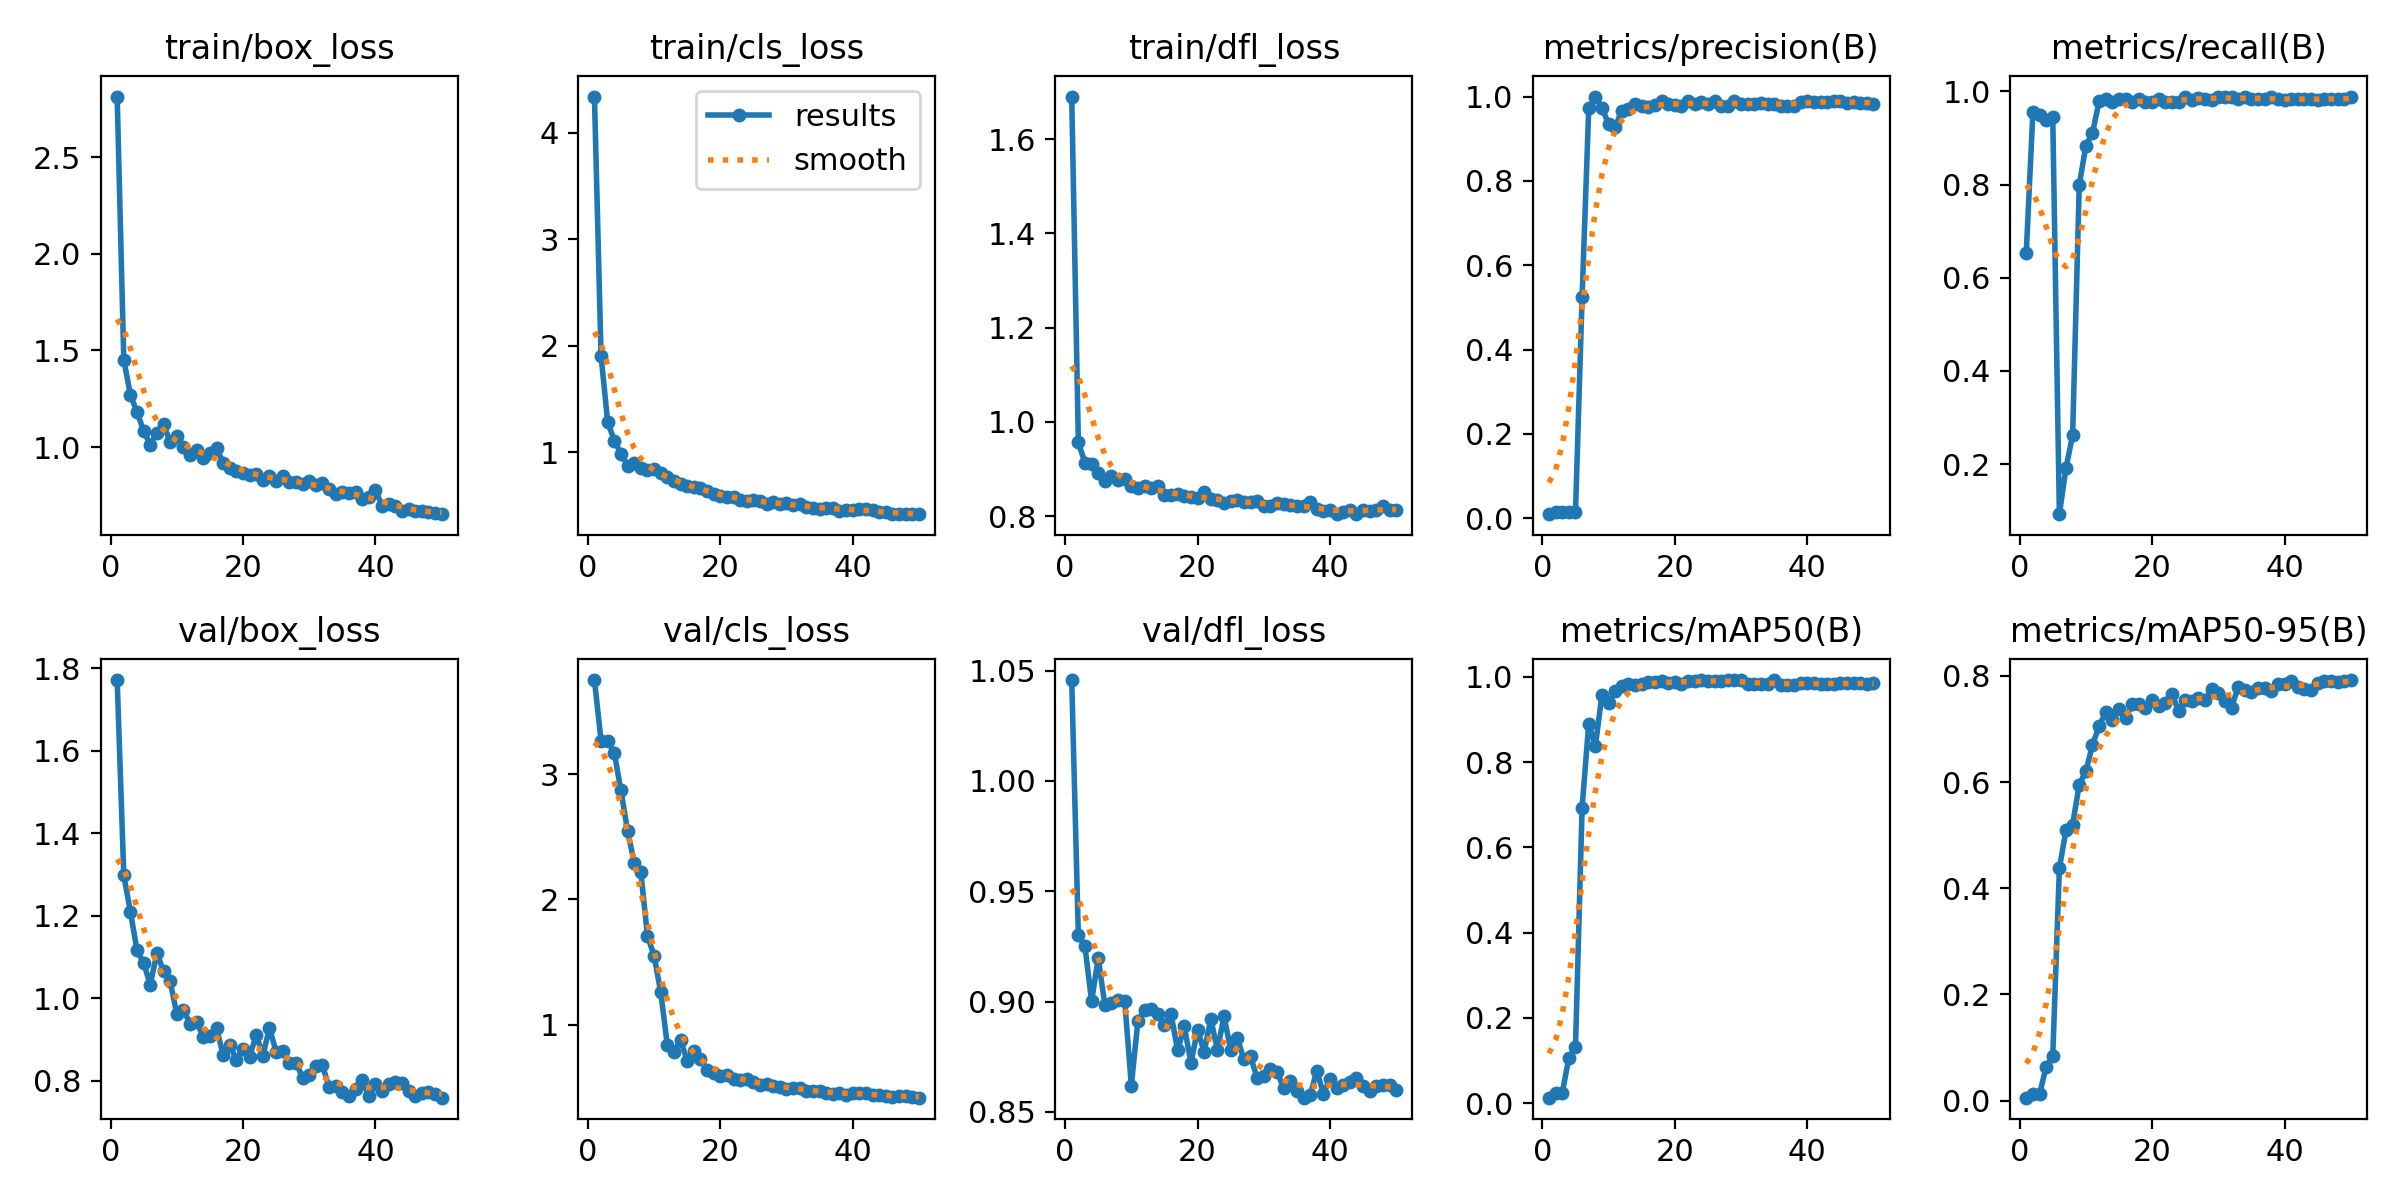

The file beside this chart, header and first rows:
epoch, time, train/box_loss, train/cls_loss, train/dfl_loss, metrics/precision(B), metrics/recall(B), metrics/mAP50(B), metrics/mAP50-95(B), val/box_loss, val/cls_loss, val/dfl_loss, lr/pg0, lr/pg1, lr/pg2
1, 64.47, 2.813, 4.339, 1.69, 0.00975, 0.6536, 0.01267, 0.00568, 1.771, 3.754, 1.046, 0.00018, 0.00018, 0.00018
2, 123.1, 1.451, 1.905, 0.9565, 0.01425, 0.9553, 0.02385, 0.01216, 1.298, 3.27, 0.9301, 0.0003725, 0.0003725, 0.0003725
3, 181.5, 1.27, 1.286, 0.9127, 0.01417, 0.9497, 0.02354, 0.01189, 1.21, 3.265, 0.925, 0.000557, 0.000557, 0.000557
4, 241.6, 1.181, 1.111, 0.9096, 0.014, 0.9385, 0.1059, 0.06403, 1.116, 3.171, 0.9002, 0.0007337, 0.0007337, 0.0007337
5, 301.2, 1.083, 0.9899, 0.892, 0.01408, 0.9441, 0.1305, 0.0842, 1.085, 2.871, 0.9197, 0.0009024, 0.0009024, 0.0009024
6, 363.2, 1.012, 0.8771, 0.8753, 0.5251, 0.09268, 0.6934, 0.4376, 1.033, 2.549, 0.8985, 0.001063, 0.001063, 0.001063
7, 424.5, 1.075, 0.898, 0.8846, 0.9718, 0.1923, 0.89, 0.5096, 1.11, 2.295, 0.8994, 0.001216, 0.001216, 0.001216
8, 486.6, 1.121, 0.8532, 0.876, 1, 0.262, 0.8374, 0.52, 1.065, 2.219, 0.9006, 0.001361, 0.001361, 0.001361
9, 548.5, 1.026, 0.8389, 0.8778, 0.9728, 0.799, 0.9582, 0.5949, 1.041, 1.711, 0.9004, 0.001498, 0.001498, 0.001498
10, 609.9, 1.058, 0.8423, 0.8635, 0.9349, 0.8831, 0.9387, 0.6205, 0.962, 1.552, 0.862, 0.001627, 0.001627, 0.001627
11, 670.1, 0.9998, 0.8053, 0.8591, 0.9281, 0.9106, 0.9657, 0.6699, 0.9723, 1.262, 0.8914, 0.001604, 0.001604, 0.001604
12, 730.4, 0.9605, 0.7734, 0.8628, 0.9669, 0.9789, 0.9777, 0.7055, 0.938, 0.8381, 0.8961, 0.001564, 0.001564, 0.001564
13, 791.3, 0.9833, 0.7285, 0.8602, 0.9704, 0.9832, 0.9833, 0.7311, 0.9428, 0.7774, 0.8968, 0.001525, 0.001525, 0.001525
14, 851.9, 0.9417, 0.6997, 0.8631, 0.9831, 0.9764, 0.9817, 0.7173, 0.9062, 0.8786, 0.8945, 0.001485, 0.001485, 0.001485
15, 911.2, 0.9704, 0.6842, 0.8444, 0.9772, 0.9832, 0.9826, 0.7375, 0.9088, 0.7094, 0.8896, 0.001446, 0.001446, 0.001446
16, 971.2, 0.9938, 0.674, 0.8439, 0.9764, 0.9832, 0.9888, 0.7204, 0.9266, 0.791, 0.8942, 0.001406, 0.001406, 0.001406
17, 1032, 0.9193, 0.6691, 0.8475, 0.9793, 0.9777, 0.989, 0.7462, 0.8635, 0.725, 0.8779, 0.001366, 0.001366, 0.001366
18, 1091, 0.892, 0.6379, 0.8416, 0.9888, 0.9832, 0.9899, 0.7474, 0.8863, 0.6329, 0.8888, 0.001327, 0.001327, 0.001327
19, 1150, 0.8756, 0.6096, 0.8403, 0.9831, 0.9769, 0.9857, 0.7394, 0.8511, 0.6151, 0.8722, 0.001287, 0.001287, 0.001287
20, 1211, 0.8668, 0.5903, 0.8376, 0.9806, 0.9777, 0.9885, 0.7546, 0.8779, 0.5919, 0.8872, 0.001248, 0.001248, 0.001248
21, 1271, 0.856, 0.5809, 0.8507, 0.978, 0.9832, 0.9835, 0.7431, 0.8582, 0.5931, 0.8772, 0.001208, 0.001208, 0.001208
22, 1331, 0.8601, 0.5867, 0.8368, 0.9887, 0.9777, 0.9892, 0.7495, 0.9109, 0.5653, 0.8921, 0.001168, 0.001168, 0.001168
23, 1390, 0.8282, 0.5588, 0.8339, 0.9831, 0.9773, 0.9893, 0.765, 0.861, 0.5588, 0.8781, 0.001129, 0.001129, 0.001129
24, 1449, 0.8518, 0.5441, 0.8278, 0.9867, 0.9777, 0.9914, 0.734, 0.9277, 0.5649, 0.8933, 0.001089, 0.001089, 0.001089
25, 1510, 0.8222, 0.5505, 0.8316, 0.9833, 0.9887, 0.9912, 0.7552, 0.8699, 0.5369, 0.8781, 0.00105, 0.00105, 0.00105
26, 1573, 0.8529, 0.5472, 0.8337, 0.9888, 0.9822, 0.9907, 0.7533, 0.8708, 0.5204, 0.8836, 0.00101, 0.00101, 0.00101
27, 1635, 0.8201, 0.5176, 0.8294, 0.9778, 0.9862, 0.9911, 0.7588, 0.8428, 0.5272, 0.8738, 0.0009704, 0.0009704, 0.0009704
28, 1696, 0.8192, 0.5373, 0.8296, 0.9773, 0.9832, 0.9919, 0.7546, 0.8439, 0.5095, 0.8752, 0.0009308, 0.0009308, 0.0009308
29, 1756, 0.81, 0.5195, 0.8318, 0.9887, 0.9814, 0.9919, 0.7751, 0.8074, 0.4968, 0.8652, 0.0008912, 0.0008912, 0.0008912
30, 1817, 0.8227, 0.5224, 0.8206, 0.9831, 0.9888, 0.9924, 0.7678, 0.8146, 0.4871, 0.8663, 0.0008516, 0.0008516, 0.0008516
31, 1877, 0.8061, 0.5067, 0.8211, 0.9833, 0.9887, 0.9833, 0.7533, 0.8351, 0.4965, 0.8694, 0.000812, 0.000812, 0.000812
32, 1938, 0.8149, 0.5122, 0.8273, 0.9833, 0.9886, 0.9838, 0.7403, 0.8374, 0.4966, 0.868, 0.0007724, 0.0007724, 0.0007724
33, 2045, 0.7818, 0.4918, 0.825, 0.9853, 0.9832, 0.983, 0.7795, 0.784, 0.4689, 0.8609, 0.0007328, 0.0007328, 0.0007328
34, 2107, 0.7593, 0.4785, 0.823, 0.9833, 0.9874, 0.9832, 0.7736, 0.7877, 0.4721, 0.8638, 0.0006932, 0.0006932, 0.0006932
35, 2169, 0.7674, 0.4741, 0.822, 0.9826, 0.9832, 0.992, 0.7697, 0.7727, 0.4703, 0.8597, 0.0006536, 0.0006536, 0.0006536
36, 2232, 0.7637, 0.4786, 0.8217, 0.9784, 0.9832, 0.9813, 0.7762, 0.7623, 0.4518, 0.8565, 0.000614, 0.000614, 0.000614
37, 2293, 0.7653, 0.4808, 0.829, 0.9765, 0.9832, 0.9815, 0.7768, 0.7799, 0.4423, 0.8576, 0.0005744, 0.0005744, 0.0005744
38, 2355, 0.7296, 0.4552, 0.8151, 0.9779, 0.9874, 0.9814, 0.7714, 0.8017, 0.4491, 0.8685, 0.0005348, 0.0005348, 0.0005348
39, 2421, 0.7427, 0.4624, 0.8103, 0.9877, 0.9832, 0.9845, 0.7838, 0.7626, 0.4396, 0.8583, 0.0004952, 0.0004952, 0.0004952
40, 2486, 0.7787, 0.4636, 0.8123, 0.9888, 0.9821, 0.9847, 0.7854, 0.7928, 0.4557, 0.8647, 0.0004556, 0.0004556, 0.0004556
41, 2548, 0.6953, 0.4711, 0.8039, 0.988, 0.9832, 0.9846, 0.7901, 0.7759, 0.455, 0.8608, 0.000416, 0.000416, 0.000416
42, 2610, 0.7056, 0.4672, 0.809, 0.9878, 0.9832, 0.9835, 0.7789, 0.7922, 0.4548, 0.8622, 0.0003764, 0.0003764, 0.0003764
43, 2670, 0.6975, 0.4594, 0.8137, 0.9876, 0.9832, 0.9839, 0.776, 0.7971, 0.4385, 0.8637, 0.0003368, 0.0003368, 0.0003368
44, 2730, 0.6694, 0.4385, 0.8042, 0.9883, 0.9832, 0.9839, 0.7732, 0.7935, 0.4332, 0.8656, 0.0002972, 0.0002972, 0.0002972
45, 2896, 0.6796, 0.443, 0.8129, 0.9888, 0.982, 0.9845, 0.786, 0.7739, 0.4305, 0.8619, 0.0002576, 0.0002576, 0.0002576
46, 2956, 0.67, 0.4249, 0.8113, 0.9856, 0.9832, 0.9848, 0.7896, 0.7623, 0.4246, 0.8594, 0.000218, 0.000218, 0.000218
47, 3018, 0.6673, 0.4246, 0.8128, 0.9875, 0.9832, 0.9846, 0.7905, 0.7714, 0.425, 0.8617, 0.0001784, 0.0001784, 0.0001784
48, 3079, 0.664, 0.4238, 0.8204, 0.9855, 0.9832, 0.9843, 0.7889, 0.7735, 0.4259, 0.8623, 0.0001388, 0.0001388, 0.0001388
49, 3140, 0.6586, 0.4213, 0.8123, 0.9854, 0.9832, 0.9843, 0.7894, 0.7672, 0.4232, 0.862, 9.92e-05, 9.92e-05, 9.92e-05
50, 3202, 0.6531, 0.4217, 0.813, 0.9833, 0.9878, 0.9844, 0.792, 0.7589, 0.4153, 0.8598, 5.96e-05, 5.96e-05, 5.96e-05
